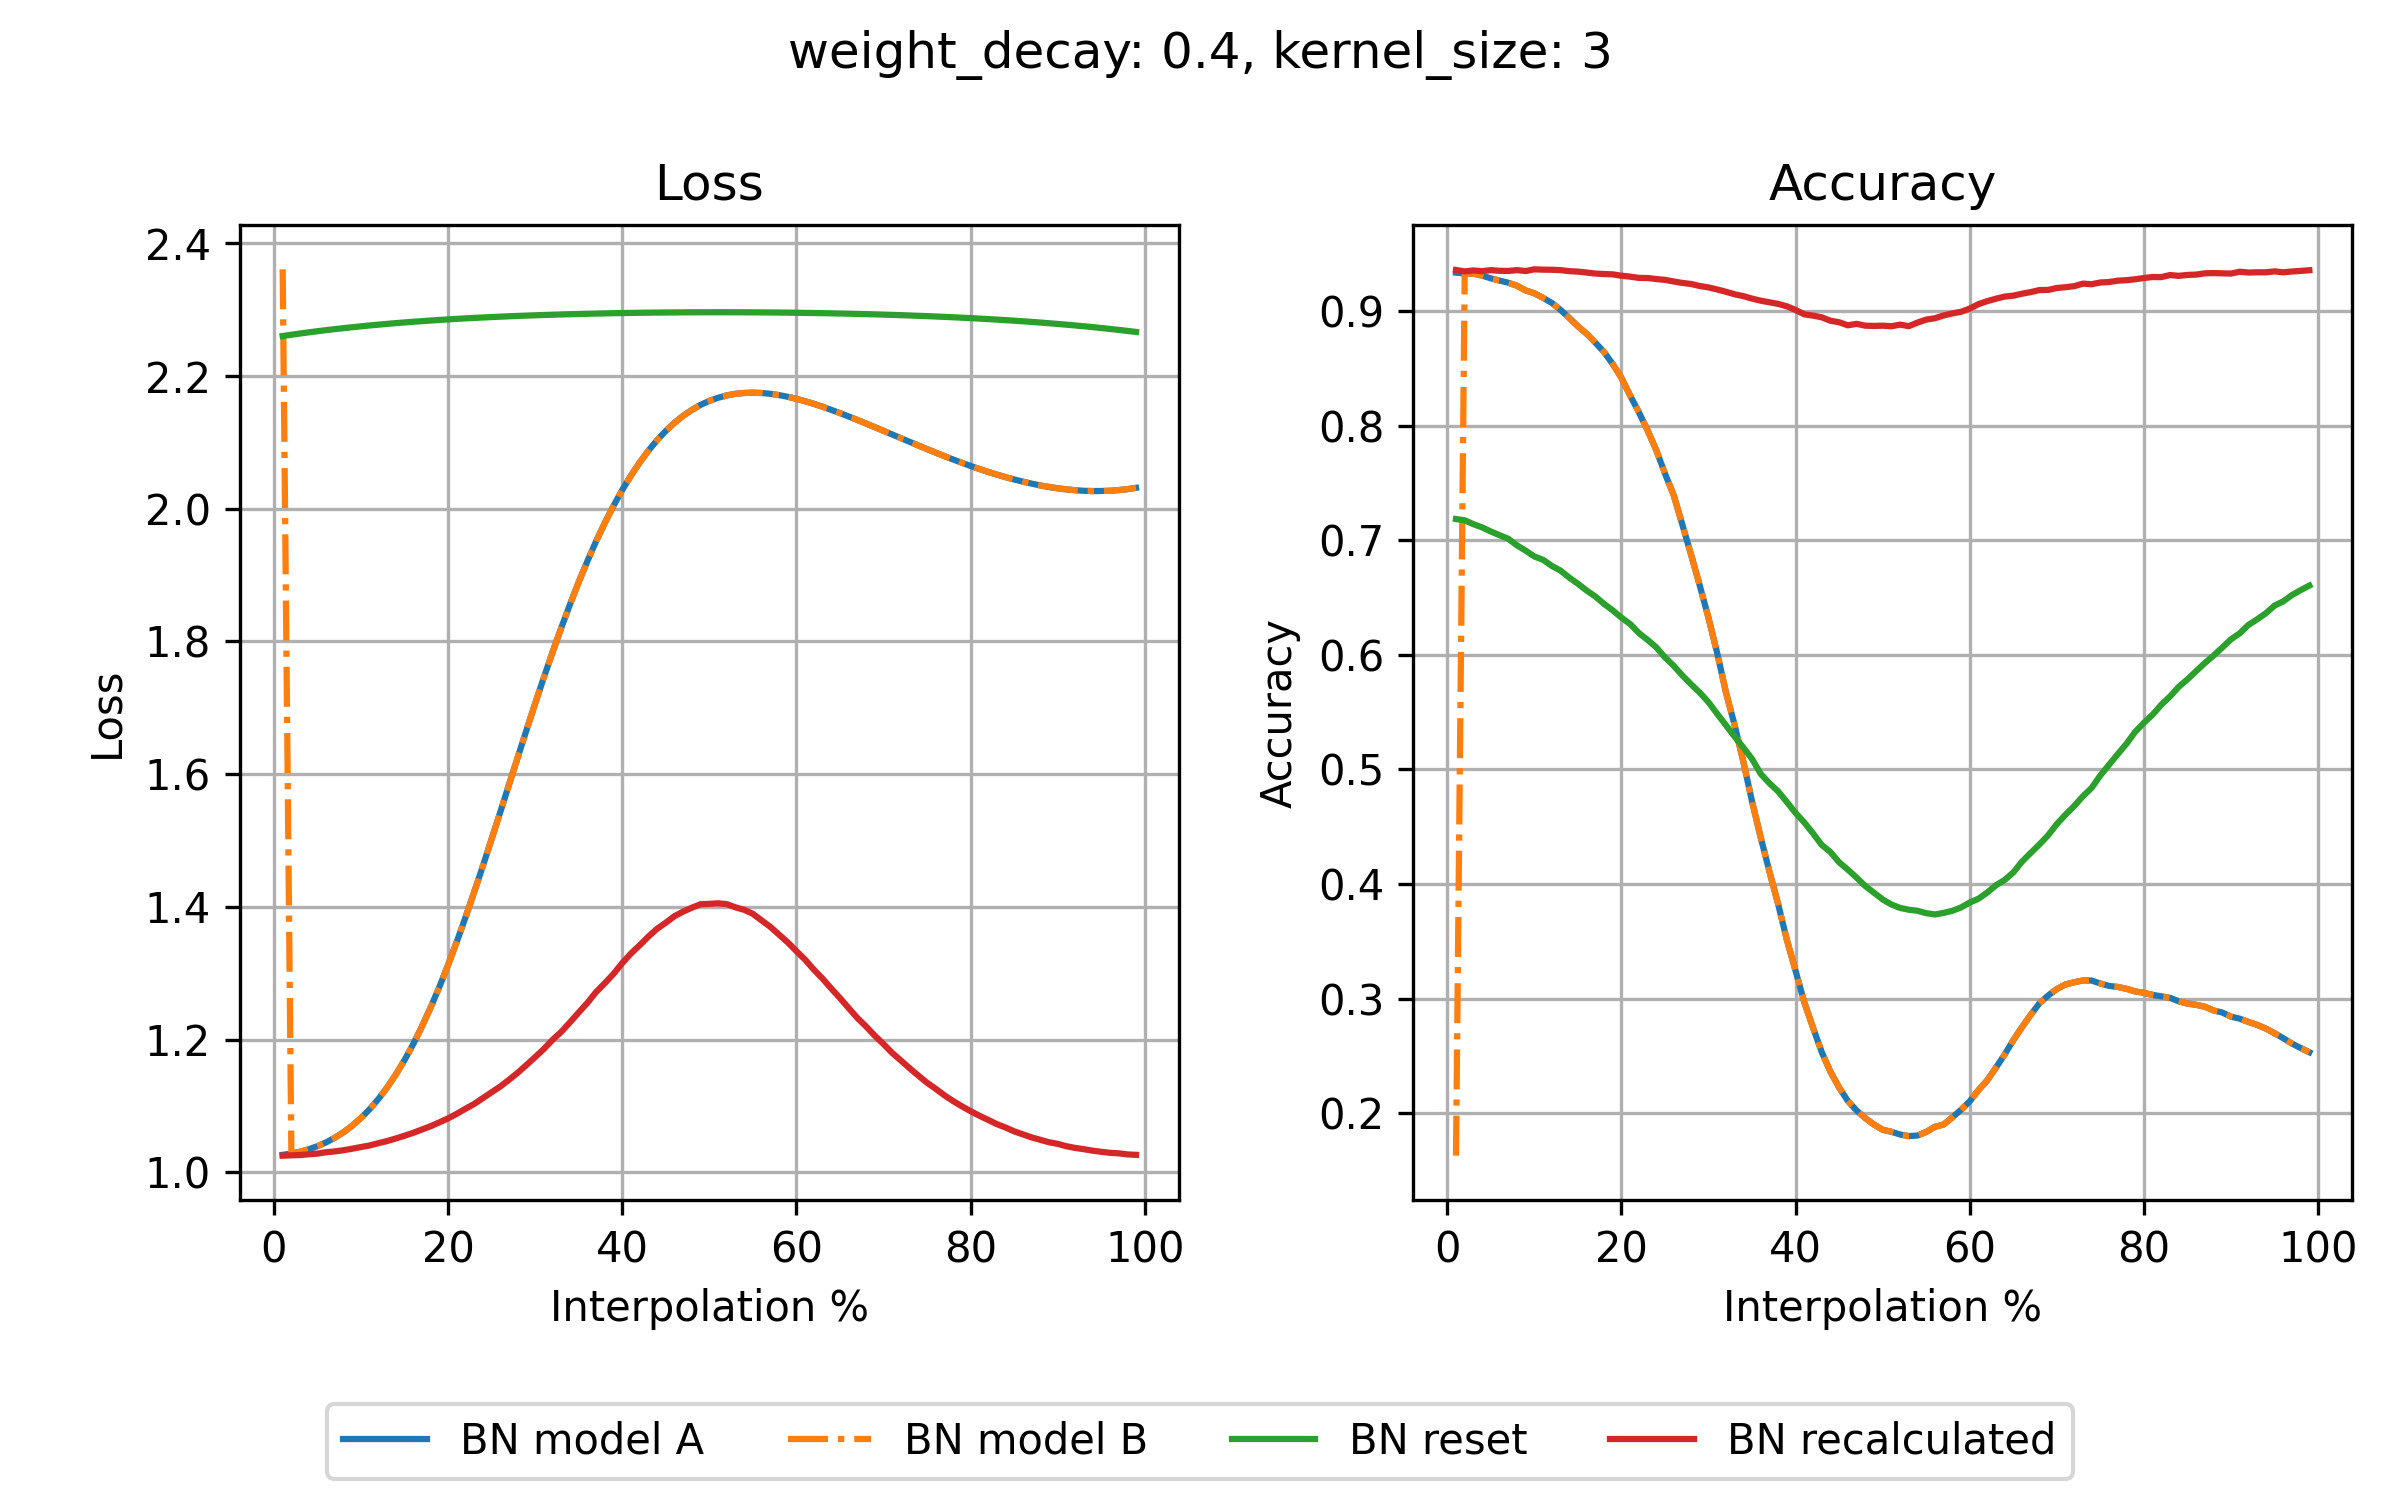

The data file committed next to this chart (first rows):
step, loss_bn_a, loss_bn_b, loss_reset, loss_recalc, acc_bn_a, acc_bn_b, acc_reset, acc_recalc
1, 1.027, 2.361, 2.26, 1.025, 0.9337, 0.1628, 0.7186, 0.936
2, 1.029, 1.029, 2.262, 1.026, 0.9329, 0.9329, 0.7175, 0.9348
3, 1.031, 1.031, 2.264, 1.026, 0.9328, 0.9328, 0.7141, 0.9356
4, 1.035, 1.035, 2.266, 1.027, 0.9311, 0.9311, 0.7113, 0.935
5, 1.04, 1.04, 2.267, 1.028, 0.9287, 0.9287, 0.7077, 0.9359
6, 1.045, 1.045, 2.269, 1.031, 0.9268, 0.9268, 0.7045, 0.9353
7, 1.052, 1.052, 2.271, 1.032, 0.9249, 0.9249, 0.7014, 0.9352
8, 1.061, 1.061, 2.272, 1.034, 0.9223, 0.9223, 0.6956, 0.9359
9, 1.071, 1.071, 2.274, 1.036, 0.9182, 0.9182, 0.691, 0.9351
10, 1.082, 1.082, 2.275, 1.038, 0.9157, 0.9157, 0.6859, 0.9366
11, 1.095, 1.095, 2.276, 1.041, 0.9117, 0.9117, 0.683, 0.9363
12, 1.111, 1.111, 2.277, 1.044, 0.9073, 0.9073, 0.6777, 0.9362
13, 1.128, 1.128, 2.279, 1.047, 0.9012, 0.9012, 0.6736, 0.9359
14, 1.148, 1.148, 2.28, 1.051, 0.8942, 0.8942, 0.6675, 0.935
15, 1.169, 1.169, 2.281, 1.055, 0.8869, 0.8869, 0.6621, 0.9346
16, 1.194, 1.194, 2.282, 1.06, 0.8804, 0.8804, 0.6562, 0.9338
17, 1.22, 1.22, 2.283, 1.065, 0.8726, 0.8726, 0.651, 0.9329
18, 1.249, 1.249, 2.284, 1.07, 0.8644, 0.8644, 0.6445, 0.9325
19, 1.28, 1.28, 2.284, 1.075, 0.8539, 0.8539, 0.6389, 0.9322
20, 1.313, 1.313, 2.285, 1.081, 0.8418, 0.8418, 0.6325, 0.931
21, 1.348, 1.348, 2.286, 1.088, 0.8264, 0.8264, 0.6269, 0.9302
22, 1.384, 1.384, 2.287, 1.096, 0.8119, 0.8119, 0.6191, 0.9291
23, 1.423, 1.423, 2.288, 1.103, 0.7961, 0.7961, 0.6131, 0.929
24, 1.462, 1.462, 2.288, 1.112, 0.7787, 0.7787, 0.6066, 0.9281
25, 1.502, 1.502, 2.289, 1.121, 0.7583, 0.7583, 0.5978, 0.9274
26, 1.543, 1.543, 2.289, 1.13, 0.7394, 0.7394, 0.5905, 0.926
27, 1.585, 1.585, 2.29, 1.14, 0.7136, 0.7136, 0.582, 0.9247
28, 1.626, 1.626, 2.291, 1.15, 0.6874, 0.6874, 0.5743, 0.9238
29, 1.667, 1.667, 2.291, 1.162, 0.6604, 0.6604, 0.567, 0.922
30, 1.707, 1.707, 2.291, 1.174, 0.6322, 0.6322, 0.5587, 0.9208
31, 1.746, 1.746, 2.292, 1.186, 0.6015, 0.6015, 0.5485, 0.919
32, 1.784, 1.784, 2.292, 1.2, 0.5673, 0.5673, 0.5386, 0.917
33, 1.821, 1.821, 2.293, 1.212, 0.5387, 0.5387, 0.5286, 0.9148
34, 1.856, 1.856, 2.293, 1.226, 0.5068, 0.5068, 0.5191, 0.9132
35, 1.89, 1.89, 2.293, 1.241, 0.472, 0.472, 0.5091, 0.911
36, 1.921, 1.921, 2.294, 1.256, 0.4405, 0.4405, 0.4961, 0.9092
37, 1.951, 1.951, 2.294, 1.272, 0.4107, 0.4107, 0.4879, 0.9078
38, 1.979, 1.979, 2.294, 1.285, 0.3823, 0.3823, 0.4808, 0.9064
39, 2.005, 2.005, 2.295, 1.299, 0.3512, 0.3512, 0.4715, 0.9043
40, 2.028, 2.028, 2.295, 1.315, 0.3241, 0.3241, 0.462, 0.9011
41, 2.05, 2.05, 2.295, 1.33, 0.2967, 0.2967, 0.4537, 0.8973
42, 2.07, 2.07, 2.295, 1.342, 0.2746, 0.2746, 0.4442, 0.8962
43, 2.088, 2.088, 2.295, 1.355, 0.2533, 0.2533, 0.4341, 0.8947
44, 2.103, 2.103, 2.296, 1.367, 0.2361, 0.2361, 0.4279, 0.8917
45, 2.117, 2.117, 2.296, 1.376, 0.2223, 0.2223, 0.4189, 0.8904
46, 2.13, 2.13, 2.296, 1.386, 0.2106, 0.2106, 0.4125, 0.8877
47, 2.14, 2.14, 2.296, 1.393, 0.2023, 0.2023, 0.4056, 0.889
48, 2.149, 2.149, 2.296, 1.399, 0.1956, 0.1956, 0.3982, 0.8874
49, 2.157, 2.157, 2.296, 1.404, 0.19, 0.19, 0.3924, 0.8872
50, 2.163, 2.163, 2.296, 1.405, 0.1854, 0.1854, 0.3865, 0.8874
51, 2.167, 2.167, 2.296, 1.406, 0.1837, 0.1837, 0.3821, 0.8869
52, 2.171, 2.171, 2.296, 1.404, 0.1813, 0.1813, 0.3791, 0.8883
53, 2.173, 2.173, 2.296, 1.399, 0.1799, 0.1799, 0.3775, 0.887
54, 2.174, 2.174, 2.296, 1.396, 0.1804, 0.1804, 0.3766, 0.8901
55, 2.175, 2.175, 2.296, 1.39, 0.1835, 0.1835, 0.3745, 0.8927
56, 2.174, 2.174, 2.296, 1.38, 0.188, 0.188, 0.3734, 0.8939
57, 2.173, 2.173, 2.296, 1.37, 0.19, 0.19, 0.3747, 0.8963
58, 2.171, 2.171, 2.296, 1.358, 0.1962, 0.1962, 0.3766, 0.8981
59, 2.169, 2.169, 2.295, 1.347, 0.2029, 0.2029, 0.3795, 0.8995
60, 2.166, 2.166, 2.295, 1.333, 0.2102, 0.2102, 0.3838, 0.9023
... 39 more rows
